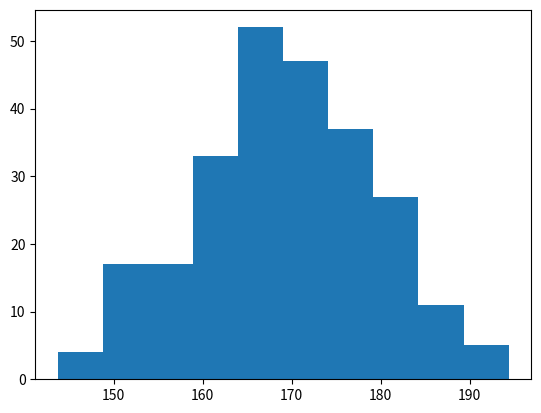

The script that saved this image:
import matplotlib.pyplot as plt
import numpy as np

x = np.random.normal(170, 10, 250)

plt.hist(x)
plt.show()





#The hist() function will read the array and produce a histogram:
#
#Example
#A simple histogram:
